Run: headless pygame with SDL's dummy video driver; simulated clock (each Clock.tick advances the game by its frame time, no real sleeping); random seed 0; keys injected as events and as key.get_pressed() state; no mouse input.
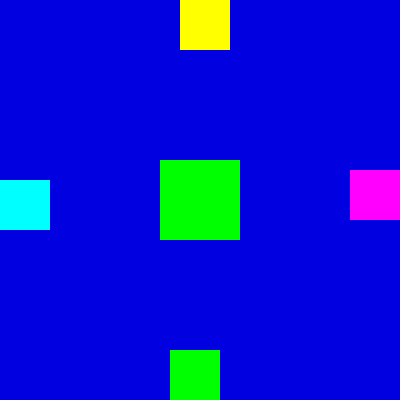
Frame 1 of 4 · flips 1–60 · no input
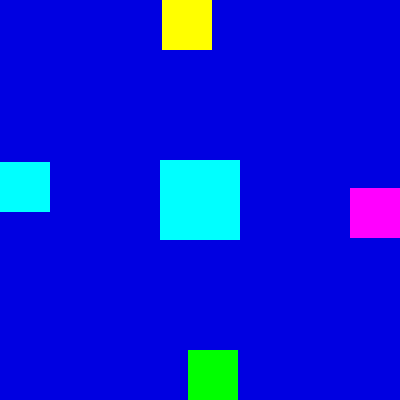
Frame 2 of 4 · flips 61–180 · tapped SPACE, RETURN · held RIGHT (→), D
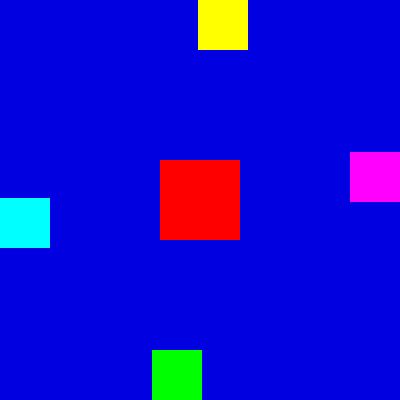
Frame 3 of 4 · flips 181–300 · held DOWN (↓), S
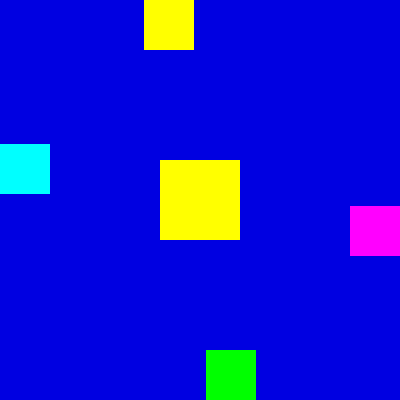
Frame 4 of 4 · flips 301–420 · held LEFT (←), A, UP (↑), W

The pygame program that drew these frames:

import pygame, sys
pygame.init()

ventana = pygame.display.set_mode((400, 400))
pygame.display.set_caption("cuadro centrado y otros en las orillas")
clock = pygame.time.Clock()

tam = 50
cx, cy = 160, 160
colores = [(255, 0, 0), (0, 255, 0), (255, 255, 0), (0, 255, 255), (255, 0, 255)]
colores_bordes = [(255, 255, 0), (0, 255, 0), (0, 255, 255), (255, 0, 255)]

ix, dx = 0, 350
iy, dy = 0, 350
vx1, vx2 = 3, -3
vy1, vy2 = 3, -3

i = 0
c = 0

while True:
    clock.tick(60)
    for e in pygame.event.get():
        if e.type == pygame.QUIT:
            pygame.quit()
            sys.exit()

    ix += vx1
    dx += vx2
    iy += vy1
    dy += vy2

    if ix <= 0 or ix >= 350: vx1 *= -1
    if dx <= 0 or dx >= 350: vx2 *= -1
    if iy <= 0 or iy >= 350: vy1 *= -1
    if dy <= 0 or dy >= 350: vy2 *= -1

    ventana.fill((0, 0, 225))

    pygame.draw.rect(ventana, colores_bordes[0], (ix, 0, tam, tam))
    pygame.draw.rect(ventana, colores_bordes[1], (dx, 350, tam, tam))
    pygame.draw.rect(ventana, colores_bordes[2], (0, iy, tam, tam))
    pygame.draw.rect(ventana, colores_bordes[3], (350, dy, tam, tam))

    c += 1
    if c >= 10:
        c = 0
        i = (i + 1) % len(colores)

    pygame.draw.rect(ventana, colores[i], (cx, cy, 80, 80))
    pygame.display.flip()
